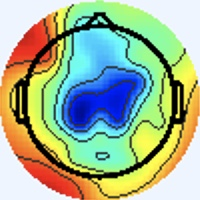

Source data for this figure (header and first rows):
[238 245 255], [238 245 255], [238 245 255], [238 245 255], [238 245 255], [238 245 255], [238 245 255], [238 245 255], [238 245 255], [238 245 255], [238 245 255], [238 245 255], [238 245 255], [238 245 255], [238 245 255], [238 245 255], [238 245 255], [238 245 255], [238 245 255], [238 245 255], [238 245 255], [238 245 255], [238 245 255], [238 245 255]
[238 245 255], [238 245 255], [238 245 255], [238 245 255], [238 245 255], [238 245 255], [238 245 255], [238 245 255], [238 245 255], [238 245 255], [238 245 255], [238 245 255], [238 245 255], [238 245 255], [238 245 255], [238 245 255], [238 245 255], [238 245 255], [238 245 255], [238 245 255], [238 245 255], [238 245 255], [238 245 255], [238 245 255]
[238 245 255], [238 245 255], [238 245 255], [238 245 255], [238 245 255], [238 245 255], [238 245 255], [238 245 255], [238 245 255], [238 245 255], [238 245 255], [238 245 255], [238 245 255], [238 245 255], [238 245 255], [238 245 255], [238 245 255], [238 245 255], [238 245 255], [238 245 255], [238 245 255], [238 245 255], [238 245 255], [238 245 255]
[238 245 255], [238 245 255], [238 245 255], [238 245 255], [238 245 255], [238 245 255], [238 245 255], [238 245 255], [238 245 255], [238 245 255], [238 245 255], [238 245 255], [238 245 255], [238 245 255], [238 245 255], [238 245 255], [238 245 255], [238 245 255], [238 245 255], [238 245 255], [238 245 255], [238 245 255], [238 245 255], [238 245 255]
[238 245 255], [238 245 255], [238 245 255], [238 245 255], [238 245 255], [238 245 255], [238 245 255], [238 245 255], [238 245 255], [238 245 255], [238 245 255], [238 245 255], [238 245 255], [238 245 255], [238 245 255], [238 245 255], [238 245 255], [238 245 255], [238 245 255], [238 245 255], [238 245 255], [238 245 255], [238 245 255], [238 245 255]
[238 245 255], [238 245 255], [238 245 255], [238 245 255], [238 245 255], [238 245 255], [238 245 255], [238 245 255], [238 245 255], [238 245 255], [238 245 255], [238 245 255], [238 245 255], [238 245 255], [238 245 255], [238 245 255], [238 245 255], [238 245 255], [238 245 255], [238 245 255], [238 245 255], [238 245 255], [238 245 255], [238 245 255]
[238 245 255], [238 245 255], [238 245 255], [238 245 255], [238 245 255], [238 245 255], [238 245 255], [238 245 255], [238 245 255], [238 245 255], [238 245 255], [238 245 255], [238 245 255], [238 245 255], [238 245 255], [238 245 255], [238 245 255], [238 245 255], [238 245 255], [238 245 255], [238 245 255], [238 245 255], [238 245 255], [238 245 255]
[238 245 255], [238 245 255], [238 245 255], [238 245 255], [238 245 255], [238 245 255], [238 245 255], [238 245 255], [238 245 255], [238 245 255], [238 245 255], [238 245 255], [238 245 255], [238 245 255], [238 245 255], [238 245 255], [238 245 255], [238 245 255], [238 245 255], [238 245 255], [238 245 255], [238 245 255], [238 245 255], [238 245 255]
[238 245 255], [238 245 255], [238 245 255], [238 245 255], [238 245 255], [238 245 255], [238 245 255], [238 245 255], [238 245 255], [238 245 255], [238 245 255], [238 245 255], [238 245 255], [238 245 255], [238 245 255], [238 245 255], [238 245 255], [238 245 255], [238 245 255], [238 245 255], [238 245 255], [238 245 255], [238 245 255], [238 245 255]
[238 245 255], [238 245 255], [238 245 255], [238 245 255], [238 245 255], [238 245 255], [238 245 255], [238 245 255], [238 245 255], [238 245 255], [238 245 255], [238 245 255], [238 245 255], [238 245 255], [238 245 255], [238 245 255], [238 245 255], [238 245 255], [238 245 255], [238 245 255], [238 245 255], [238 245 255], [238 245 255], [238 245 255]
[238 245 255], [238 245 255], [238 245 255], [238 245 255], [238 245 255], [238 245 255], [238 245 255], [238 245 255], [238 245 255], [238 245 255], [238 245 255], [238 245 255], [238 245 255], [238 245 255], [238 245 255], [238 245 255], [238 245 255], [238 245 255], [238 245 255], [238 245 255], [238 245 255], [238 245 255], [238 245 255], [238 245 255]
[238 245 255], [238 245 255], [238 245 255], [238 245 255], [238 245 255], [238 245 255], [238 245 255], [238 245 255], [238 245 255], [238 245 255], [238 245 255], [238 245 255], [238 245 255], [238 245 255], [238 245 255], [238 245 255], [238 245 255], [238 245 255], [238 245 255], [238 245 255], [238 245 255], [238 245 255], [238 245 255], [238 245 255]
[238 245 255], [238 245 255], [238 245 255], [238 245 255], [238 245 255], [238 245 255], [238 245 255], [238 245 255], [238 245 255], [238 245 255], [238 245 255], [238 245 255], [238 245 255], [238 245 255], [238 245 255], [238 245 255], [238 245 255], [238 245 255], [238 245 255], [238 245 255], [238 245 255], [238 245 255], [238 245 255], [238 245 255]
[238 245 255], [238 245 255], [238 245 255], [238 245 255], [238 245 255], [238 245 255], [238 245 255], [238 245 255], [238 245 255], [238 245 255], [238 245 255], [238 245 255], [238 245 255], [238 245 255], [238 245 255], [238 245 255], [238 245 255], [238 245 255], [238 245 255], [238 245 255], [238 245 255], [238 245 255], [238 245 255], [238 245 255]
[238 245 255], [238 245 255], [238 245 255], [238 245 255], [238 245 255], [238 245 255], [238 245 255], [238 245 255], [238 245 255], [238 245 255], [238 245 255], [238 245 255], [238 245 255], [238 245 255], [238 245 255], [238 245 255], [238 245 255], [238 245 255], [238 245 255], [238 245 255], [238 245 255], [238 245 255], [238 245 255], [238 245 255]
[238 245 255], [238 245 255], [238 245 255], [238 245 255], [238 245 255], [238 245 255], [238 245 255], [238 245 255], [238 245 255], [238 245 255], [238 245 255], [238 245 255], [238 245 255], [238 245 255], [238 245 255], [238 245 255], [237 246 255], [237 246 255], [237 246 255], [238 245 253], [238 245 255], [240 244 255], [240 244 255], [238 245 255]
[238 245 255], [238 245 255], [238 245 255], [238 245 255], [238 245 255], [238 245 255], [238 245 255], [238 245 255], [238 245 255], [238 245 255], [238 245 255], [238 245 255], [238 245 255], [238 245 255], [238 245 255], [237 246 255], [236 246 255], [236 246 255], [236 247 253], [237 246 251], [240 244 253], [241 244 253], [241 243 255], [240 244 255]
[238 245 255], [238 245 255], [238 245 255], [238 245 255], [238 245 255], [238 245 255], [238 245 255], [238 245 255], [238 245 255], [238 245 255], [238 245 255], [238 245 255], [238 245 255], [238 245 255], [238 245 255], [237 246 255], [237 245 255], [236 246 255], [237 246 253], [238 245 251], [240 245 251], [241 244 253], [240 244 255], [240 244 255]
[238 245 255], [238 245 255], [238 245 255], [238 245 255], [238 245 255], [238 245 255], [238 245 255], [238 245 255], [238 245 255], [238 245 255], [238 245 255], [238 245 255], [238 245 255], [238 245 255], [238 245 255], [238 245 255], [238 244 255], [238 244 255], [240 244 253], [240 244 253], [238 245 253], [238 245 253], [237 245 255], [237 245 255]
[238 245 255], [238 245 255], [238 245 255], [238 245 255], [238 245 255], [238 245 255], [238 245 255], [238 245 255], [238 245 255], [238 245 255], [238 245 255], [238 245 255], [238 245 255], [238 245 255], [238 245 255], [238 245 255], [240 244 255], [240 244 255], [241 243 255], [240 244 253], [238 245 253], [237 246 255], [237 245 255], [236 246 255]
[238 245 255], [238 245 255], [238 245 255], [238 245 255], [238 245 255], [238 245 255], [238 245 255], [238 245 255], [238 245 255], [238 245 255], [238 245 255], [238 245 255], [238 245 255], [238 245 255], [238 245 255], [238 245 255], [240 244 255], [240 244 255], [238 245 255], [238 245 255], [238 245 255], [238 244 255], [238 244 255], [237 245 255]
[238 245 255], [238 245 255], [238 245 255], [238 245 255], [238 245 255], [238 245 255], [238 245 255], [238 245 255], [238 245 255], [238 245 255], [238 245 255], [238 245 255], [238 245 255], [238 245 255], [238 245 255], [238 245 255], [240 244 255], [240 244 255], [238 245 255], [237 246 255], [238 244 255], [238 244 255], [238 244 255], [238 244 255]
[238 245 255], [238 245 255], [238 245 255], [238 245 255], [238 245 255], [238 245 255], [238 245 255], [238 245 255], [238 245 255], [238 245 255], [238 245 255], [238 245 255], [238 245 255], [238 245 255], [238 245 255], [238 245 255], [240 244 255], [240 244 255], [240 244 255], [238 245 255], [237 245 255], [237 245 255], [238 244 255], [240 244 255]
[238 245 255], [238 245 255], [238 245 255], [238 245 255], [238 245 255], [238 245 255], [238 245 255], [238 245 255], [238 245 255], [238 245 255], [238 245 255], [238 245 255], [238 245 255], [238 245 255], [238 245 255], [238 245 255], [241 243 255], [241 243 255], [240 244 255], [238 245 255], [236 246 255], [236 246 255], [238 244 255], [240 244 255]
[238 245 255], [238 245 255], [238 245 255], [238 245 255], [238 245 255], [238 245 255], [238 245 255], [238 245 255], [238 245 255], [238 245 255], [238 245 255], [238 245 255], [238 245 255], [238 245 255], [238 245 255], [238 245 255], [241 243 255], [241 243 255], [240 244 255], [237 246 255], [234 247 255], [236 246 255], [238 245 255], [240 244 253]
[238 245 255], [238 245 255], [238 245 255], [238 245 255], [238 245 255], [238 245 255], [238 245 255], [238 245 255], [238 245 255], [238 245 255], [238 245 255], [238 245 255], [238 245 255], [238 245 255], [238 245 255], [238 245 255], [240 244 255], [240 244 255], [237 246 255], [236 246 255], [236 246 255], [237 246 253], [238 245 253], [240 244 253]
[238 245 255], [238 245 255], [238 245 255], [238 245 255], [238 245 255], [238 245 255], [238 245 255], [238 245 255], [238 245 255], [238 245 255], [238 245 255], [238 245 255], [238 245 255], [238 245 255], [238 245 255], [238 245 255], [238 245 255], [237 246 255], [234 247 255], [234 247 255], [238 245 253], [240 244 253], [240 244 253], [240 244 253]
[238 245 255], [238 245 255], [238 245 255], [238 245 255], [238 245 255], [238 245 255], [238 245 255], [238 245 255], [238 245 255], [238 245 255], [238 245 255], [238 245 255], [238 245 255], [238 245 255], [238 245 255], [238 245 255], [238 245 255], [237 246 255], [234 247 255], [236 246 255], [240 244 253], [243 243 253], [240 244 253], [238 245 253]
[238 245 255], [238 245 255], [238 245 255], [238 245 255], [238 245 255], [238 245 255], [238 245 255], [238 245 255], [238 245 255], [238 245 255], [238 245 255], [238 245 255], [238 245 255], [238 245 255], [238 245 255], [238 245 255], [238 245 255], [237 246 255], [237 246 255], [237 246 255], [241 243 255], [243 243 253], [240 244 253], [237 246 253]
[238 245 255], [238 245 255], [238 245 255], [238 245 255], [238 245 255], [238 245 255], [238 245 255], [238 245 255], [238 245 255], [238 245 255], [238 245 255], [238 245 255], [238 245 255], [238 245 255], [238 245 255], [238 245 255], [238 245 255], [238 245 255], [238 245 255], [238 245 255], [241 243 255], [241 243 255], [238 245 255], [237 246 255]
[238 245 255], [238 245 255], [238 245 255], [238 245 255], [238 245 255], [238 245 255], [238 245 255], [238 245 255], [238 245 255], [238 245 255], [238 245 255], [238 245 255], [238 245 255], [238 245 255], [238 245 255], [238 245 255], [238 245 255], [238 245 255], [240 244 255], [240 244 255], [238 245 255], [238 245 255], [238 245 255], [237 245 255]
[240 244 255], [238 245 255], [238 245 255], [238 245 255], [238 245 255], [238 245 255], [238 245 255], [238 245 255], [238 245 255], [238 245 255], [238 245 255], [238 245 255], [238 245 255], [238 245 255], [238 245 255], [238 245 255], [237 246 255], [238 245 255], [240 244 253], [240 244 255], [237 246 255], [236 246 255], [237 246 255], [237 246 255]
[241 243 255], [240 244 255], [240 244 255], [240 244 255], [238 245 255], [238 245 255], [237 246 255], [237 246 255], [237 246 255], [237 246 255], [237 246 255], [237 246 255], [237 246 255], [237 246 255], [238 245 255], [237 246 255], [237 247 255], [236 247 253], [237 244 250], [239 246 254], [236 244 255], [236 246 255], [238 248 255], [246 251 255]
[241 243 255], [240 244 255], [240 244 255], [240 244 255], [238 245 255], [238 245 255], [237 246 255], [237 246 255], [237 246 255], [237 246 255], [237 246 255], [237 246 255], [237 246 255], [238 245 255], [238 245 255], [238 245 255], [238 247 255], [237 246 255], [238 245 253], [237 244 252], [240 247 255], [237 246 255], [235 244 251], [252 246 250]
[240 244 255], [238 245 255], [238 245 255], [238 245 255], [238 245 255], [238 245 255], [238 245 255], [238 245 255], [238 245 255], [238 245 255], [238 245 255], [238 245 255], [238 245 255], [240 244 255], [240 244 255], [240 244 255], [238 240 253], [245 247 255], [241 243 255], [242 245 254], [239 246 252], [245 250 255], [252 253 255], [223 194 199]
[238 245 255], [238 245 255], [238 245 255], [238 245 255], [238 245 255], [238 245 255], [238 245 255], [238 245 255], [238 245 255], [238 245 255], [238 245 255], [238 245 255], [240 244 255], [240 244 255], [240 244 255], [240 244 255], [241 243 255], [241 243 255], [242 242 254], [238 241 250], [240 245 251], [247 251 254], [250 245 249], [210 168 172]
[237 246 255], [237 246 255], [238 245 255], [238 245 255], [238 245 255], [238 245 255], [240 244 255], [240 244 255], [240 244 255], [240 244 255], [240 244 255], [240 244 255], [240 244 255], [240 244 255], [240 244 255], [238 245 253], [238 249 253], [236 246 248], [243 246 251], [245 246 251], [242 245 252], [252 251 255], [255 248 248], [222 172 171]
[237 246 255], [237 246 255], [238 245 255], [238 245 255], [238 245 255], [238 245 255], [240 244 255], [240 244 255], [240 244 255], [240 244 255], [240 244 255], [240 244 255], [240 244 255], [240 244 255], [240 244 255], [237 246 253], [233 247 250], [233 247 248], [239 244 247], [244 245 250], [245 244 252], [255 243 250], [255 226 225], [221 148 142]
[237 246 255], [237 246 255], [238 245 255], [238 245 255], [240 244 255], [240 244 255], [240 244 255], [240 244 255], [240 244 255], [240 244 255], [240 244 255], [240 244 255], [238 245 255], [238 245 255], [238 245 255], [237 246 255], [236 246 255], [236 246 255], [244 248 255], [248 247 253], [255 249 255], [237 202 206], [200 116 114], [188  71  64]
[237 246 255], [237 246 255], [238 245 255], [238 245 255], [240 244 255], [240 244 255], [240 244 255], [240 244 255], [240 244 255], [240 244 255], [240 244 255], [238 244 255], [238 245 255], [237 246 255], [238 245 255], [237 245 255], [236 246 255], [240 246 255], [243 243 251], [255 243 250], [255 227 231], [217 149 148], [171  56  53], [185  43  33]
[238 245 255], [238 245 255], [238 245 255], [238 245 255], [240 244 255], [240 244 255], [238 244 255], [238 244 255], [239 245 255], [237 243 255], [238 245 255], [238 247 255], [236 245 254], [239 249 255], [234 243 252], [237 247 255], [235 245 255], [250 254 255], [255 246 251], [245 206 207], [199 115 113], [186  71  66], [182  43  36], [192  41  30]
[238 245 255], [238 245 255], [238 245 255], [238 245 255], [240 244 255], [240 244 255], [238 244 255], [238 244 255], [237 243 255], [238 244 255], [237 246 255], [238 247 255], [234 244 253], [237 247 255], [236 246 255], [237 246 253], [241 248 255], [251 242 247], [255 229 231], [219 145 142], [173  54  46], [187  40  32], [197  43  35], [203  45  34]
[240 244 255], [240 244 255], [238 245 255], [238 245 255], [238 245 255], [238 245 255], [238 245 255], [238 245 255], [236 245 254], [238 247 255], [236 245 254], [237 246 255], [235 244 251], [238 247 254], [240 249 255], [244 249 255], [254 249 255], [228 193 197], [199 118 115], [186  67  59], [188  45  31], [198  38  24], [204  39  33], [203  38  34]
[240 244 255], [240 244 255], [238 245 255], [238 245 255], [238 245 255], [238 245 255], [238 245 255], [238 245 255], [238 247 255], [238 247 255], [236 245 254], [238 245 253], [238 245 253], [238 245 253], [239 246 254], [249 250 255], [255 246 253], [214 164 165], [165  56  51], [188  41  31], [200  40  24], [208  41  25], [209  38  31], [210  41  36]
[238 245 255], [238 245 255], [238 245 255], [238 245 255], [237 246 255], [237 246 255], [237 246 255], [237 246 255], [237 244 254], [237 244 254], [239 246 254], [241 245 254], [242 246 255], [239 244 250], [240 243 250], [252 249 255], [255 247 250], [229 173 172], [177  58  50], [200  46  34], [204  42  27], [208  40  27], [212  38  29], [214  40  33]
[238 245 255], [238 245 255], [238 245 255], [238 245 255], [237 246 255], [237 246 255], [237 246 255], [237 246 255], [238 245 255], [237 244 254], [241 245 254], [241 244 253], [241 244 251], [244 244 252], [248 247 255], [255 241 246], [255 223 226], [236 153 149], [190  56  45], [207  45  32], [216  50  34], [214  44  27], [217  44  30], [219  42  32]
[238 245 255], [238 245 255], [237 246 255], [237 246 255], [237 246 255], [237 246 255], [237 246 255], [237 246 255], [239 246 255], [241 245 255], [240 243 252], [242 242 252], [244 243 251], [249 246 255], [252 247 254], [239 204 210], [208 117 114], [203  70  63], [216  55  45], [221  48  34], [218  47  27], [220  50  27], [220  49  32], [222  49  35]
[238 245 255], [238 245 255], [238 245 255], [238 245 255], [237 246 255], [238 245 255], [238 245 255], [238 245 253], [237 244 252], [240 247 255], [239 242 251], [245 244 252], [250 243 251], [255 242 248], [255 229 234], [221 151 151], [189  62  55], [211  49  38], [223  49  38], [226  48  34], [227  55  33], [225  53  31], [223  50  34], [225  52  38]
[237 245 255], [238 244 255], [240 244 255], [240 244 255], [238 244 255], [240 244 255], [243 243 253], [243 243 251], [240 245 251], [238 245 251], [240 244 253], [250 247 254], [255 246 252], [237 193 194], [206 121 116], [192  71  62], [204  50  38], [219  47  33], [224  48  33], [225  49  34], [225  50  33], [225  49  34], [226  48  36], [226  48  36]
[237 246 255], [238 245 255], [240 244 255], [240 244 255], [238 244 255], [240 244 255], [243 243 253], [241 244 251], [239 246 252], [237 246 253], [238 245 253], [252 249 255], [255 239 242], [225 164 163], [182  64  54], [205  52  38], [216  49  33], [223  48  31], [226  49  33], [227  49  35], [227  49  35], [229  48  37], [230  48  37], [229  49  35]
[237 247 249], [237 246 251], [237 246 253], [237 245 255], [238 244 255], [238 244 255], [237 246 253], [236 247 253], [234 244 254], [236 246 255], [237 247 255], [250 249 255], [255 241 247], [240 172 173], [199  65  56], [221  51  36], [222  51  33], [226  51  32], [230  50  36], [232  50  37], [232  50  37], [232  48  36], [235  49  37], [235  49  36]
[238 246 249], [237 246 251], [236 246 255], [236 246 255], [238 244 255], [238 244 255], [236 247 253], [234 247 253], [237 245 255], [239 245 255], [239 243 252], [252 240 242], [255 226 229], [241 147 145], [211  60  51], [229  51  37], [229  52  34], [230  53  35], [233  51  37], [234  50  38], [236  50  37], [236  50  37], [237  50  35], [236  50  35]
[241 244 253], [240 244 255], [236 246 255], [236 246 255], [238 244 255], [240 244 255], [237 246 253], [237 246 253], [240 243 255], [250 248 255], [255 248 255], [236 196 194], [217 118 112], [217  75  63], [225  57  44], [230  48  34], [234  51  37], [234  51  35], [234  51  35], [236  50  35], [237  49  37], [236  50  35], [234  51  33], [233  52  35]
[241 243 255], [240 244 255], [237 245 255], [236 246 255], [238 244 255], [238 245 255], [237 246 253], [238 245 253], [240 244 255], [252 249 255], [255 241 244], [225 170 167], [196  68  57], [220  53  37], [229  52  36], [232  49  33], [236  50  35], [236  50  35], [236  50  35], [236  50  35], [236  50  35], [234  51  35], [230  54  31], [230  53  33]
[238 244 255], [238 244 255], [238 245 255], [238 245 255], [237 245 255], [237 246 255], [236 247 253], [237 246 251], [240 247 255], [250 247 254], [255 248 249], [236 175 172], [198  63  57], [226  52  41], [234  54  39], [236  53  37], [234  53  36], [234  53  36], [236  53  37], [236  53  37], [234  54  37], [231  54  34], [229  57  33], [229  57  33]
[237 246 255], [238 245 253], [240 244 253], [240 244 255], [238 244 255], [237 245 255], [238 245 253], [238 245 251], [242 245 250], [255 241 241], [255 228 222], [241 154 145], [216  69  61], [230  52  40], [232  52  35], [235  56  36], [232  55  37], [233  56  38], [236  57  37], [234  57  37], [233  59  35], [231  60  34], [230  60  35], [230  60  35]
[234 244 243], [239 249 250], [238 245 251], [238 244 255], [241 242 255], [241 242 255], [244 244 255], [247 246 252], [255 249 251], [238 201 195], [223 130 115], [223  88  69], [228  65  50], [235  58  42], [233  59  35], [236  62  37], [236  64  44], [233  62  42], [233  63  40], [234  64  38], [236  65  35], [234  63  33], [234  64  39], [235  65  40]
[239 250 246], [238 248 247], [236 245 250], [237 243 255], [244 243 255], [245 242 255], [242 242 254], [251 249 254], [255 243 243], [226 173 165], [203  78  60], [221  56  36], [232  59  42], [237  62  41], [234  63  37], [234  64  38], [233  63  40], [234  65  44], [236  71  43], [235  70  38], [236  67  34], [235  66  35], [234  64  39], [236  66  41]
[237 244 252], [236 245 252], [237 247 255], [236 245 254], [241 243 255], [242 242 254], [238 242 251], [251 250 255], [255 247 248], [239 178 173], [209  75  63], [228  55  38], [232  57  36], [236  62  38], [234  63  35], [232  63  34], [236  66  41], [234  64  38], [236  67  38], [234  67  35], [236  68  39], [237  72  42], [234  69  39], [235  70  40]
[237 243 255], [237 245 255], [237 247 255], [236 245 254], [239 243 252], [243 246 253], [246 249 254], [252 242 243], [255 230 225], [242 158 148], [215  72  56], [230  58  38], [235  64  38], [236  67  38], [234  66  37], [233  68  38], [232  67  37], [232  67  37], [234  69  37], [234  71  38], [228  68  36], [228  69  37], [230  73  38], [221  72  39]
[238 244 255], [239 245 255], [238 244 255], [238 244 255], [239 246 255], [245 248 255], [251 246 252], [239 204 202], [224 138 123], [223  98  76], [221  72  48], [228  67  39], [230  70  36], [229  69  33], [231  71  39], [234  75  45], [230  76  40], [233  79  41], [233  79  43], [235  83  46], [229  79  42], [227  81  42], [225  84  41], [190  72  36]
... 139 more rows
